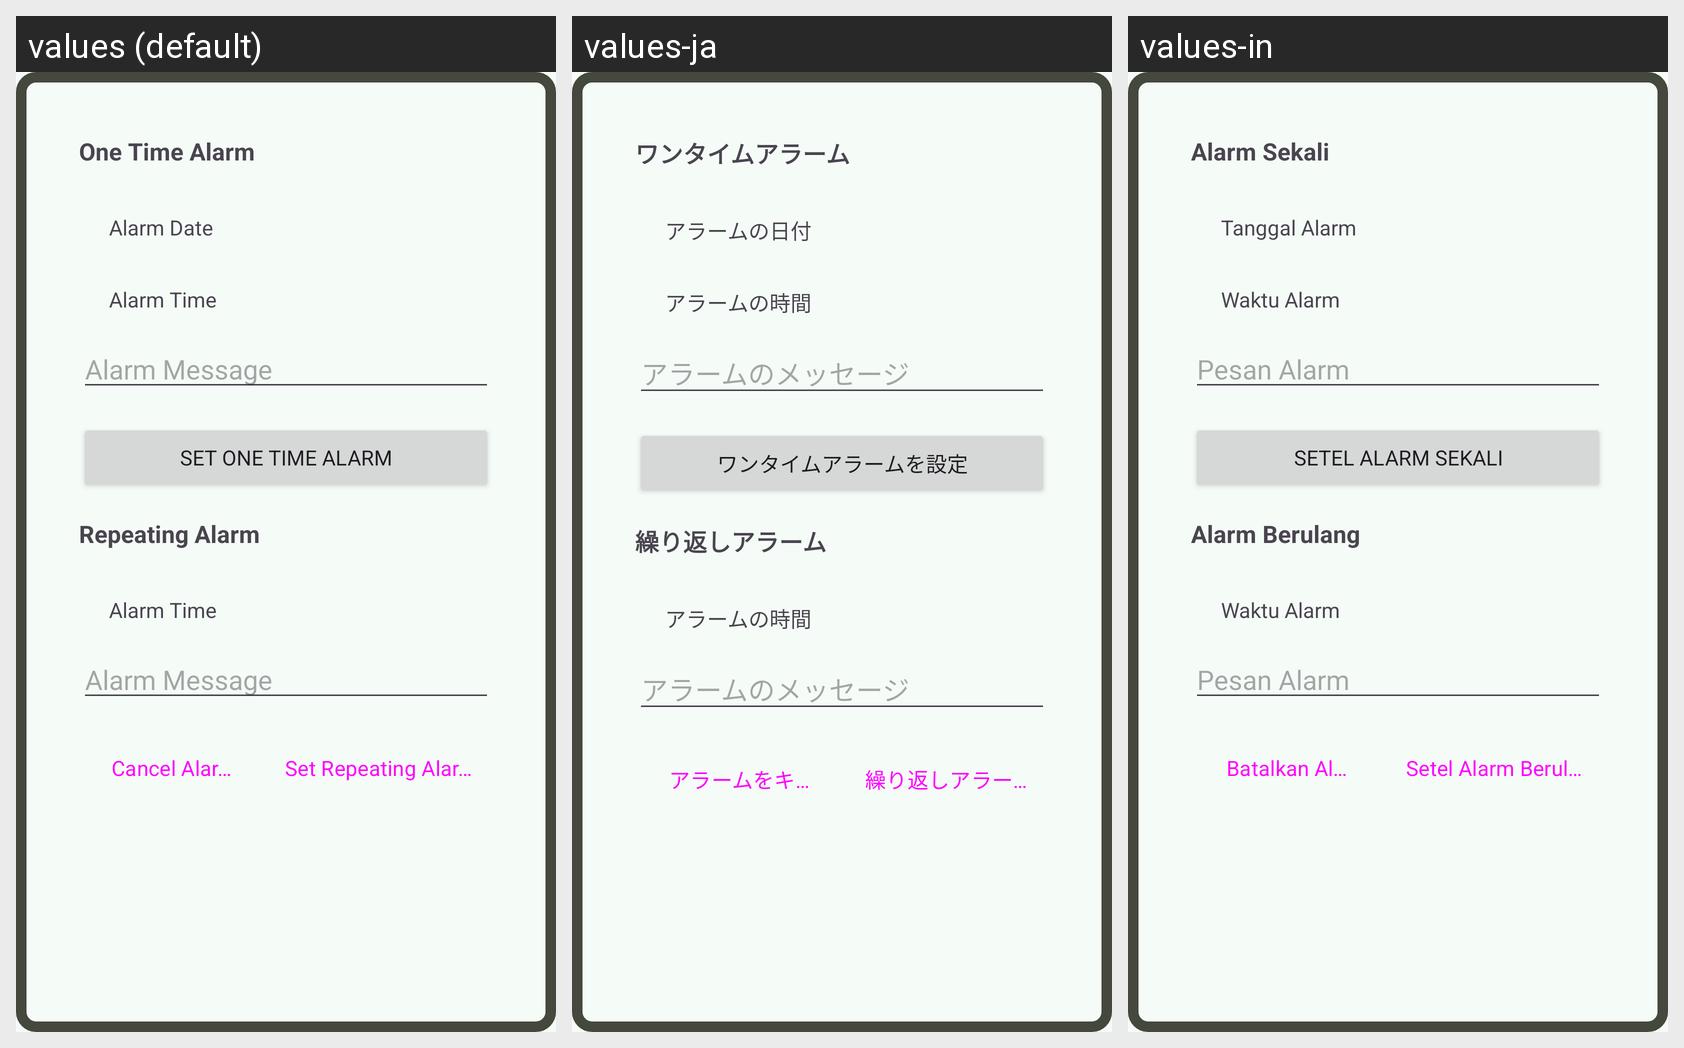

Strings drawn on this Android screen and how each of the app's shown locales translates them:
Android screen res/layout/activity_alarm_manager.xml rendered under 3 locales, left to right: values (default), values-ja, values-in. Device: Nexus 5 (rendered at 1080×1920; each locale shown at half size, 540×960, under a caption strip naming it); theme Theme.LearningDroid.
Strings drawn on this screen, with the default value and each locale's value (text and hints the layout hard-codes, and strings that could not be matched under every locale, appear in the picture but are not listed):

one_time_alarm
  values: One Time Alarm
  values-ja: ワンタイムアラーム
  values-in: Alarm Sekali

alarm_date
  values: Alarm Date
  values-ja: アラームの日付
  values-in: Tanggal Alarm

alarm_time
  values: Alarm Time
  values-ja: アラームの時間
  values-in: Waktu Alarm

alarm_message
  values: Alarm Message
  values-ja: アラームのメッセージ
  values-in: Pesan Alarm

set_one_time_alarm
  values: Set One Time Alarm
  values-ja: ワンタイムアラームを設定
  values-in: Setel Alarm Sekali

repeating_alarm
  values: Repeating Alarm
  values-ja: 繰り返しアラーム
  values-in: Alarm Berulang

cancel_alarm
  values: Cancel Alarm
  values-ja: アラームをキャンセル
  values-in: Batalkan Alarm

set_repeating_alarm
  values: Set Repeating Alarm
  values-ja: 繰り返しアラームを設定
  values-in: Setel Alarm Berulang
